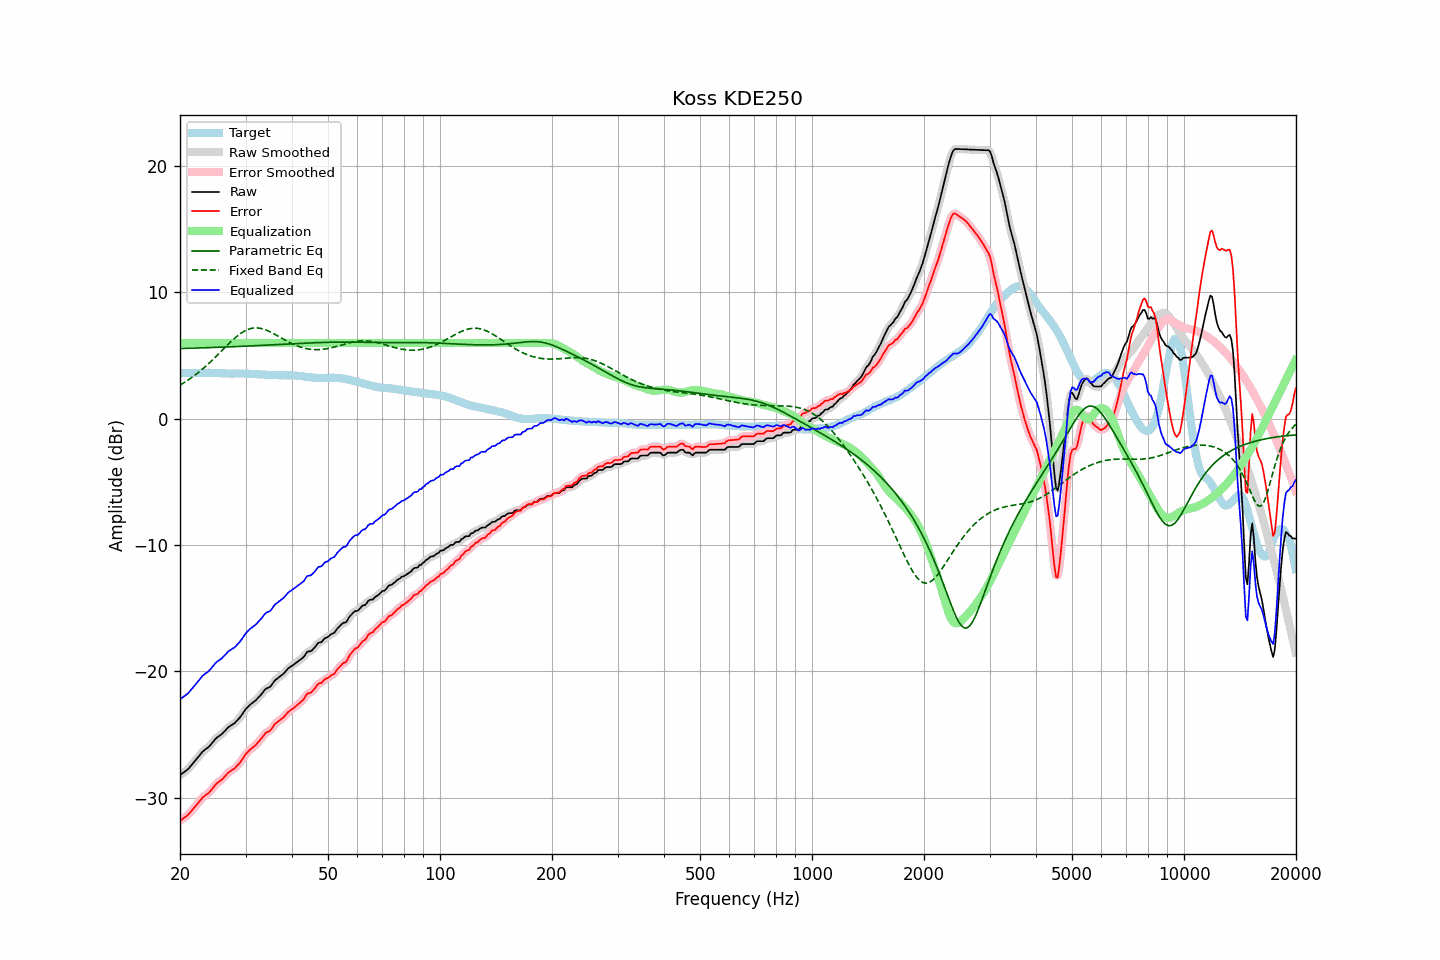

The data file committed next to this chart (first rows):
frequency, raw, error, smoothed, error_smoothed, equalization, parametric_eq, fixed_band_eq, equalized_raw, equalized_smoothed, target
20.00, -28.21, -31.82, -28.20, -31.81, 6.00, 5.56, 2.66, -22.21, -22.20, 3.61
20.20, -28.12, -31.73, -28.12, -31.73, 6.00, 5.57, 2.74, -22.12, -22.12, 3.61
20.40, -28.02, -31.63, -28.03, -31.65, 6.00, 5.57, 2.81, -22.02, -22.03, 3.61
20.61, -27.93, -31.55, -27.93, -31.55, 6.00, 5.57, 2.90, -21.93, -21.93, 3.62
20.81, -27.83, -31.45, -27.83, -31.45, 6.00, 5.58, 2.98, -21.83, -21.83, 3.62
21.02, -27.74, -31.36, -27.72, -31.34, 6.00, 5.58, 3.06, -21.74, -21.72, 3.62
21.23, -27.59, -31.21, -27.59, -31.21, 6.00, 5.58, 3.15, -21.59, -21.59, 3.62
21.44, -27.44, -31.07, -27.45, -31.07, 6.00, 5.59, 3.24, -21.44, -21.45, 3.63
21.66, -27.29, -30.92, -27.29, -30.92, 6.00, 5.59, 3.33, -21.29, -21.29, 3.63
21.87, -27.14, -30.77, -27.13, -30.77, 6.00, 5.59, 3.43, -21.14, -21.13, 3.63
22.09, -26.98, -30.61, -26.98, -30.61, 6.00, 5.60, 3.52, -20.98, -20.98, 3.63
22.31, -26.82, -30.46, -26.82, -30.45, 6.00, 5.60, 3.62, -20.82, -20.82, 3.64
22.54, -26.67, -30.30, -26.66, -30.29, 6.00, 5.61, 3.72, -20.67, -20.66, 3.63
22.76, -26.51, -30.15, -26.51, -30.14, 6.00, 5.61, 3.83, -20.51, -20.51, 3.64
22.99, -26.35, -29.99, -26.37, -30.00, 6.00, 5.62, 3.94, -20.35, -20.37, 3.64
23.22, -26.25, -29.89, -26.25, -29.88, 6.00, 5.62, 4.05, -20.25, -20.25, 3.64
23.45, -26.15, -29.79, -26.15, -29.79, 6.00, 5.62, 4.16, -20.15, -20.15, 3.64
23.69, -26.06, -29.70, -26.06, -29.70, 6.00, 5.63, 4.27, -20.06, -20.06, 3.64
23.92, -25.96, -29.60, -25.95, -29.59, 6.00, 5.63, 4.39, -19.96, -19.95, 3.65
24.16, -25.82, -29.45, -25.82, -29.45, 6.00, 5.64, 4.51, -19.82, -19.82, 3.63
24.40, -25.66, -29.29, -25.66, -29.30, 6.00, 5.64, 4.63, -19.66, -19.66, 3.63
24.65, -25.51, -29.14, -25.50, -29.13, 6.00, 5.65, 4.76, -19.51, -19.50, 3.63
24.89, -25.35, -28.97, -25.36, -28.98, 6.00, 5.65, 4.88, -19.35, -19.36, 3.62
25.14, -25.23, -28.85, -25.24, -28.86, 6.00, 5.66, 5.01, -19.23, -19.24, 3.62
25.39, -25.14, -28.75, -25.14, -28.75, 6.00, 5.66, 5.13, -19.14, -19.14, 3.61
25.65, -25.05, -28.66, -25.05, -28.66, 6.00, 5.67, 5.26, -19.05, -19.05, 3.61
25.91, -24.96, -28.56, -24.95, -28.55, 6.00, 5.67, 5.39, -18.96, -18.95, 3.60
26.16, -24.84, -28.44, -24.84, -28.43, 6.00, 5.68, 5.52, -18.84, -18.84, 3.60
26.43, -24.70, -28.29, -24.70, -28.29, 6.00, 5.68, 5.65, -18.70, -18.70, 3.59
26.69, -24.56, -28.15, -24.56, -28.15, 6.00, 5.69, 5.77, -18.56, -18.56, 3.59
26.96, -24.42, -28.01, -24.43, -28.02, 6.00, 5.69, 5.90, -18.42, -18.43, 3.59
27.23, -24.33, -27.92, -24.33, -27.91, 6.00, 5.70, 6.02, -18.33, -18.33, 3.59
27.50, -24.25, -27.83, -24.25, -27.83, 6.00, 5.70, 6.15, -18.25, -18.25, 3.58
27.77, -24.17, -27.74, -24.17, -27.75, 6.00, 5.71, 6.26, -18.17, -18.17, 3.58
28.05, -24.09, -27.67, -24.08, -27.66, 6.00, 5.71, 6.38, -18.09, -18.08, 3.58
28.33, -23.96, -27.54, -23.96, -27.55, 6.00, 5.72, 6.49, -17.96, -17.96, 3.58
28.62, -23.83, -27.41, -23.83, -27.42, 6.00, 5.72, 6.59, -17.83, -17.83, 3.58
28.90, -23.69, -27.27, -23.68, -27.26, 6.00, 5.73, 6.69, -17.69, -17.68, 3.58
29.19, -23.52, -27.10, -23.51, -27.10, 6.00, 5.73, 6.78, -17.52, -17.51, 3.58
29.48, -23.33, -26.91, -23.33, -26.91, 6.00, 5.74, 6.86, -17.33, -17.33, 3.58
29.78, -23.14, -26.72, -23.14, -26.72, 6.00, 5.75, 6.94, -17.14, -17.14, 3.58
30.08, -22.96, -26.53, -22.97, -26.55, 6.00, 5.75, 7.00, -16.96, -16.97, 3.57
30.38, -22.83, -26.40, -22.83, -26.39, 6.00, 5.76, 7.06, -16.83, -16.83, 3.57
30.68, -22.71, -26.27, -22.70, -26.26, 6.00, 5.76, 7.10, -16.71, -16.70, 3.56
30.99, -22.59, -26.14, -22.60, -26.15, 6.00, 5.77, 7.14, -16.59, -16.60, 3.55
31.30, -22.49, -26.04, -22.50, -26.05, 6.00, 5.78, 7.17, -16.49, -16.50, 3.55
31.61, -22.40, -25.94, -22.40, -25.94, 6.00, 5.78, 7.19, -16.40, -16.40, 3.54
31.93, -22.30, -25.84, -22.29, -25.83, 6.00, 5.79, 7.19, -16.30, -16.29, 3.54
32.24, -22.17, -25.69, -22.17, -25.70, 6.00, 5.80, 7.19, -16.17, -16.17, 3.53
32.57, -22.03, -25.55, -22.04, -25.56, 6.00, 5.80, 7.18, -16.03, -16.04, 3.52
32.89, -21.90, -25.41, -21.89, -25.40, 6.00, 5.81, 7.16, -15.90, -15.89, 3.51
33.22, -21.74, -25.25, -21.73, -25.24, 6.00, 5.81, 7.13, -15.74, -15.73, 3.51
33.55, -21.58, -25.08, -21.57, -25.07, 6.00, 5.82, 7.10, -15.58, -15.57, 3.50
33.89, -21.42, -24.91, -21.44, -24.93, 6.00, 5.83, 7.05, -15.42, -15.44, 3.49
34.23, -21.33, -24.82, -21.35, -24.83, 6.00, 5.83, 7.00, -15.33, -15.35, 3.49
34.57, -21.28, -24.75, -21.28, -24.75, 6.00, 5.84, 6.95, -15.28, -15.28, 3.47
34.92, -21.22, -24.69, -21.19, -24.67, 6.00, 5.85, 6.89, -15.22, -15.19, 3.47
35.27, -21.07, -24.54, -21.06, -24.53, 6.00, 5.85, 6.82, -15.07, -15.06, 3.47
35.62, -20.89, -24.36, -20.90, -24.36, 6.00, 5.86, 6.76, -14.89, -14.90, 3.47
35.97, -20.71, -24.16, -20.74, -24.19, 6.00, 5.87, 6.69, -14.71, -14.74, 3.46
... 635 more rows
